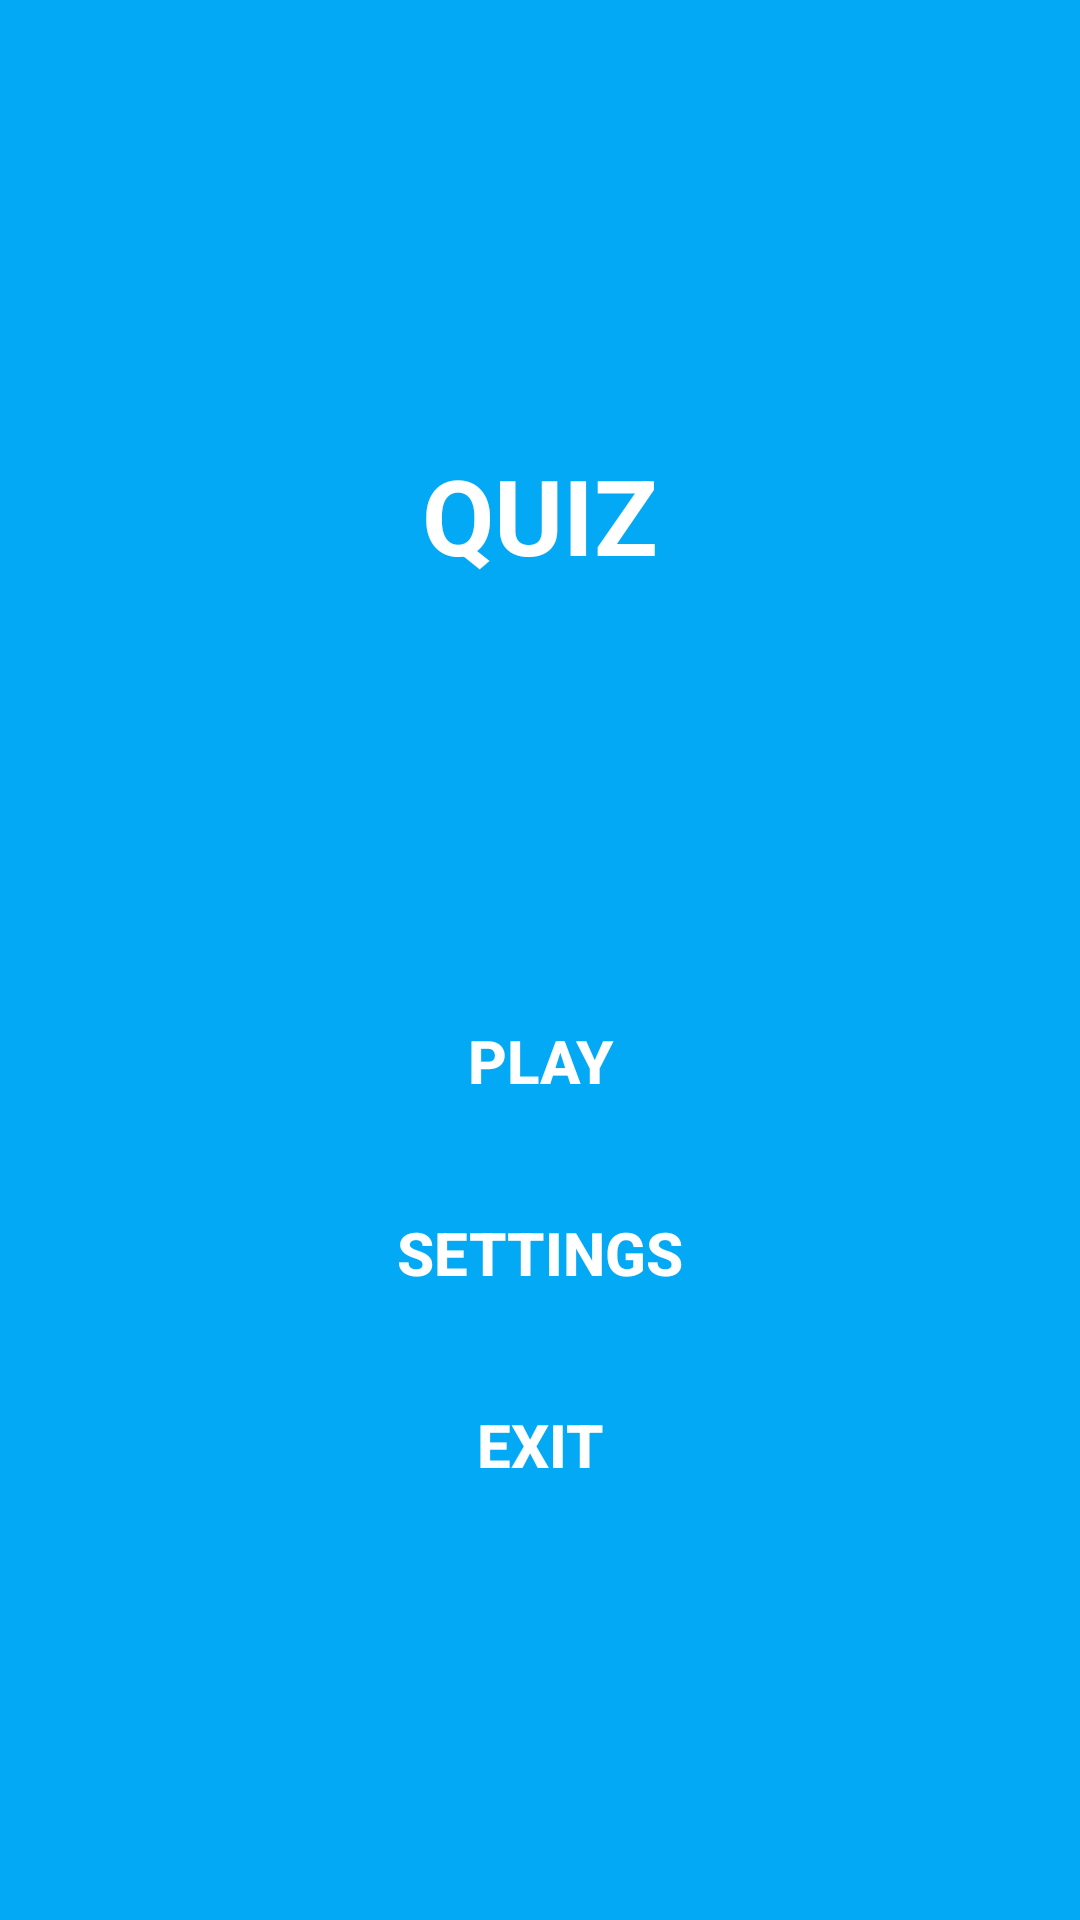

The Android layout XML behind this screen, and the referenced resources:
<!-- AndroidManifest.xml: application theme Theme.JharkhandQuiz -->
<!-- res/layout/activity_main.xml -->
<?xml version="1.0" encoding="utf-8"?>
<androidx.constraintlayout.widget.ConstraintLayout xmlns:android="http://schemas.android.com/apk/res/android"
    xmlns:app="http://schemas.android.com/apk/res-auto"
    xmlns:tools="http://schemas.android.com/tools"
    android:layout_width="match_parent"
    android:layout_height="match_parent"
    android:background="#03A9F4"
    tools:context=".MainActivity">


    <TextView
        android:id="@+id/textView"
        android:layout_width="wrap_content"
        android:layout_height="wrap_content"
        android:text="QUIZ"
        android:textSize="35sp"
        android:textColor="@color/white"
        android:textStyle="bold"
        app:layout_constraintBottom_toBottomOf="parent"
        app:layout_constraintEnd_toEndOf="parent"
        app:layout_constraintStart_toStartOf="parent"
        app:layout_constraintTop_toTopOf="parent"
        app:layout_constraintVertical_bias="0.25" />

    <LinearLayout
        android:layout_width="match_parent"
        android:layout_height="wrap_content"
        android:orientation="vertical"
        app:layout_constraintBottom_toBottomOf="parent"
        app:layout_constraintEnd_toEndOf="parent"
        app:layout_constraintStart_toStartOf="parent"
        android:layout_marginLeft="20sp"
        android:layout_marginRight="20sp"
        app:layout_constraintTop_toBottomOf="@+id/textView">

        <Button
            android:id="@+id/btn_play"
            android:layout_width="match_parent"
            android:layout_height="wrap_content"
            android:background="@drawable/background_btn"
            android:textStyle="bold"
            android:textColor="@color/white"
            android:textSize="20sp"
            android:padding="8dp"
            android:onClick="main_btn"
            android:text="PLAY" />

        <Button
            android:id="@+id/btn_setting"
            android:layout_width="match_parent"
            android:layout_height="wrap_content"
            android:layout_marginTop="16dp"
            android:background="@drawable/background_btn"
            android:textStyle="bold"
            android:textColor="@color/white"
            android:textSize="20sp"
            android:padding="8dp"
            android:onClick="main_btn"
            android:text="SETTINGS" />

        <Button
            android:id="@+id/btn_exit"
            android:layout_width="match_parent"
            android:layout_height="wrap_content"
            android:layout_marginTop="16dp"
            android:background="@drawable/background_btn"
            android:textStyle="bold"
            android:textColor="@color/white"
            android:textSize="20sp"
            android:onClick="main_btn"
            android:padding="8dp"
            android:text="EXIT" />
    </LinearLayout>
</androidx.constraintlayout.widget.ConstraintLayout>
<!-- resources referenced by this layout -->
<resources>
  <style name="Theme.JharkhandQuiz" parent="Base.Theme.JharkhandQuiz" />
  <style name="Base.Theme.JharkhandQuiz" parent="Theme.Material3.DayNight.NoActionBar">
          
          
      </style>
  <!-- not gathered from this repository: default colours our renderer supplied (Android Studio template values) -->
  <color name="white">#FFFFFFFF</color>
</resources>
